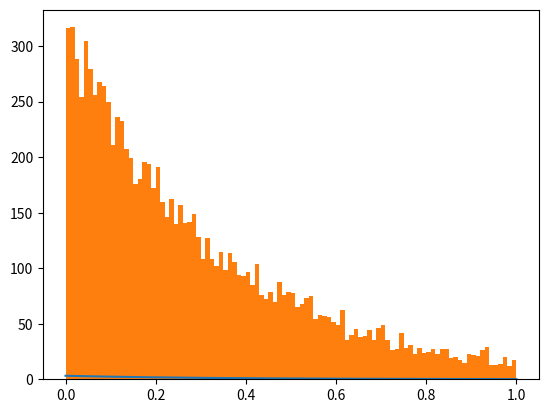

Here is the Python script that generated this plot: (Note: this script raises an exception after producing the figure.)
import numpy as np
import matplotlib.pyplot as plt
import math

from scipy.special import erfinv, erf

##
## W(theta)
##
if  False:
  a = 1

  Theta = np.linspace(0, np.pi, 1000)
  W = 0.5*a*np.sin(Theta)*np.exp(a*np.cos(Theta))/np.sinh(a)
  plt.plot(Theta, W)


  C = []
  for i in range(0, 10000):
    r = np.random.rand()
    cosTheta = 1 + np.log(1 - r*(1 - np.exp(-2*a)))/a
    theta = np.arccos(cosTheta)

    C.append(theta)

  plt.hist(C, 100, normed=True)
  plt.xlim(0, np.pi)
  plt.show()

##
## W(q)
##
if False:
  a = 0.1
  b = 3

  C = 2*(a/np.pi)**0.5 * 1/(1 - math.erf(-a**0.5*b))

  q = np.linspace(0, 10, 1000)
  W = []
  for i in q:
    W.append(C * math.exp(-a*(i - b)**2))


  # scipy.special.erfinv(y)

  C = []
  for i in range(0, 100000):
    r = np.random.rand()
    qq = b + a**-0.5 * erfinv(r + (r - 1)*erf(a**0.5*b))

    C.append(qq)

  plt.hist(C, 100, normed=True)

  plt.plot(q, W)
  plt.show()



##
## insert new phonon: W(t)
##
if False:
  dt = 1


  t = np.linspace(0, dt, 1000)
  W = np.exp(-t)/(1 - np.exp(-dt))
  plt.plot(t, W)


  C = []
  for i in range(0, 100000):
    r = np.random.rand()
    t = -np.log(1 - r*(1 - np.exp(-dt)))

    C.append(t)


  plt.hist(C, 100, normed=True)
  plt.xlim(0, dt)
  plt.show()

##
## insert new phonon: W(q)
##
if False:
  std = 1
  qm = 5

  q = np.linspace(0, qm, 1000)
  W = (np.pi/2*std**2)**-0.5*np.exp(-0.5*(q/std)**2)
  plt.plot(q, W)


  C = []
  for i in range(0, 10000):
    q = abs(np.random.normal(0, std))

    C.append(q)


  plt.hist(C, 100, normed=True)
  plt.xlim(0, qm)
  plt.show()


##
## exp
##
if True:
  t1 = 1
  w = 3

  t = np.linspace(0, t1, 1000)
  W = w*np.exp(-w*t)/(1 - np.exp(-w*t1))
  plt.plot(t, W)


  times = []
  for i in range(0, 10000):
    r = np.random.rand()
    t = -1/w*np.log(1 - r + r*np.exp(-w*t1))

    times.append(t)


  plt.hist(times, 100, normed=True)
  plt.xlim(0, t1)
  plt.show()
